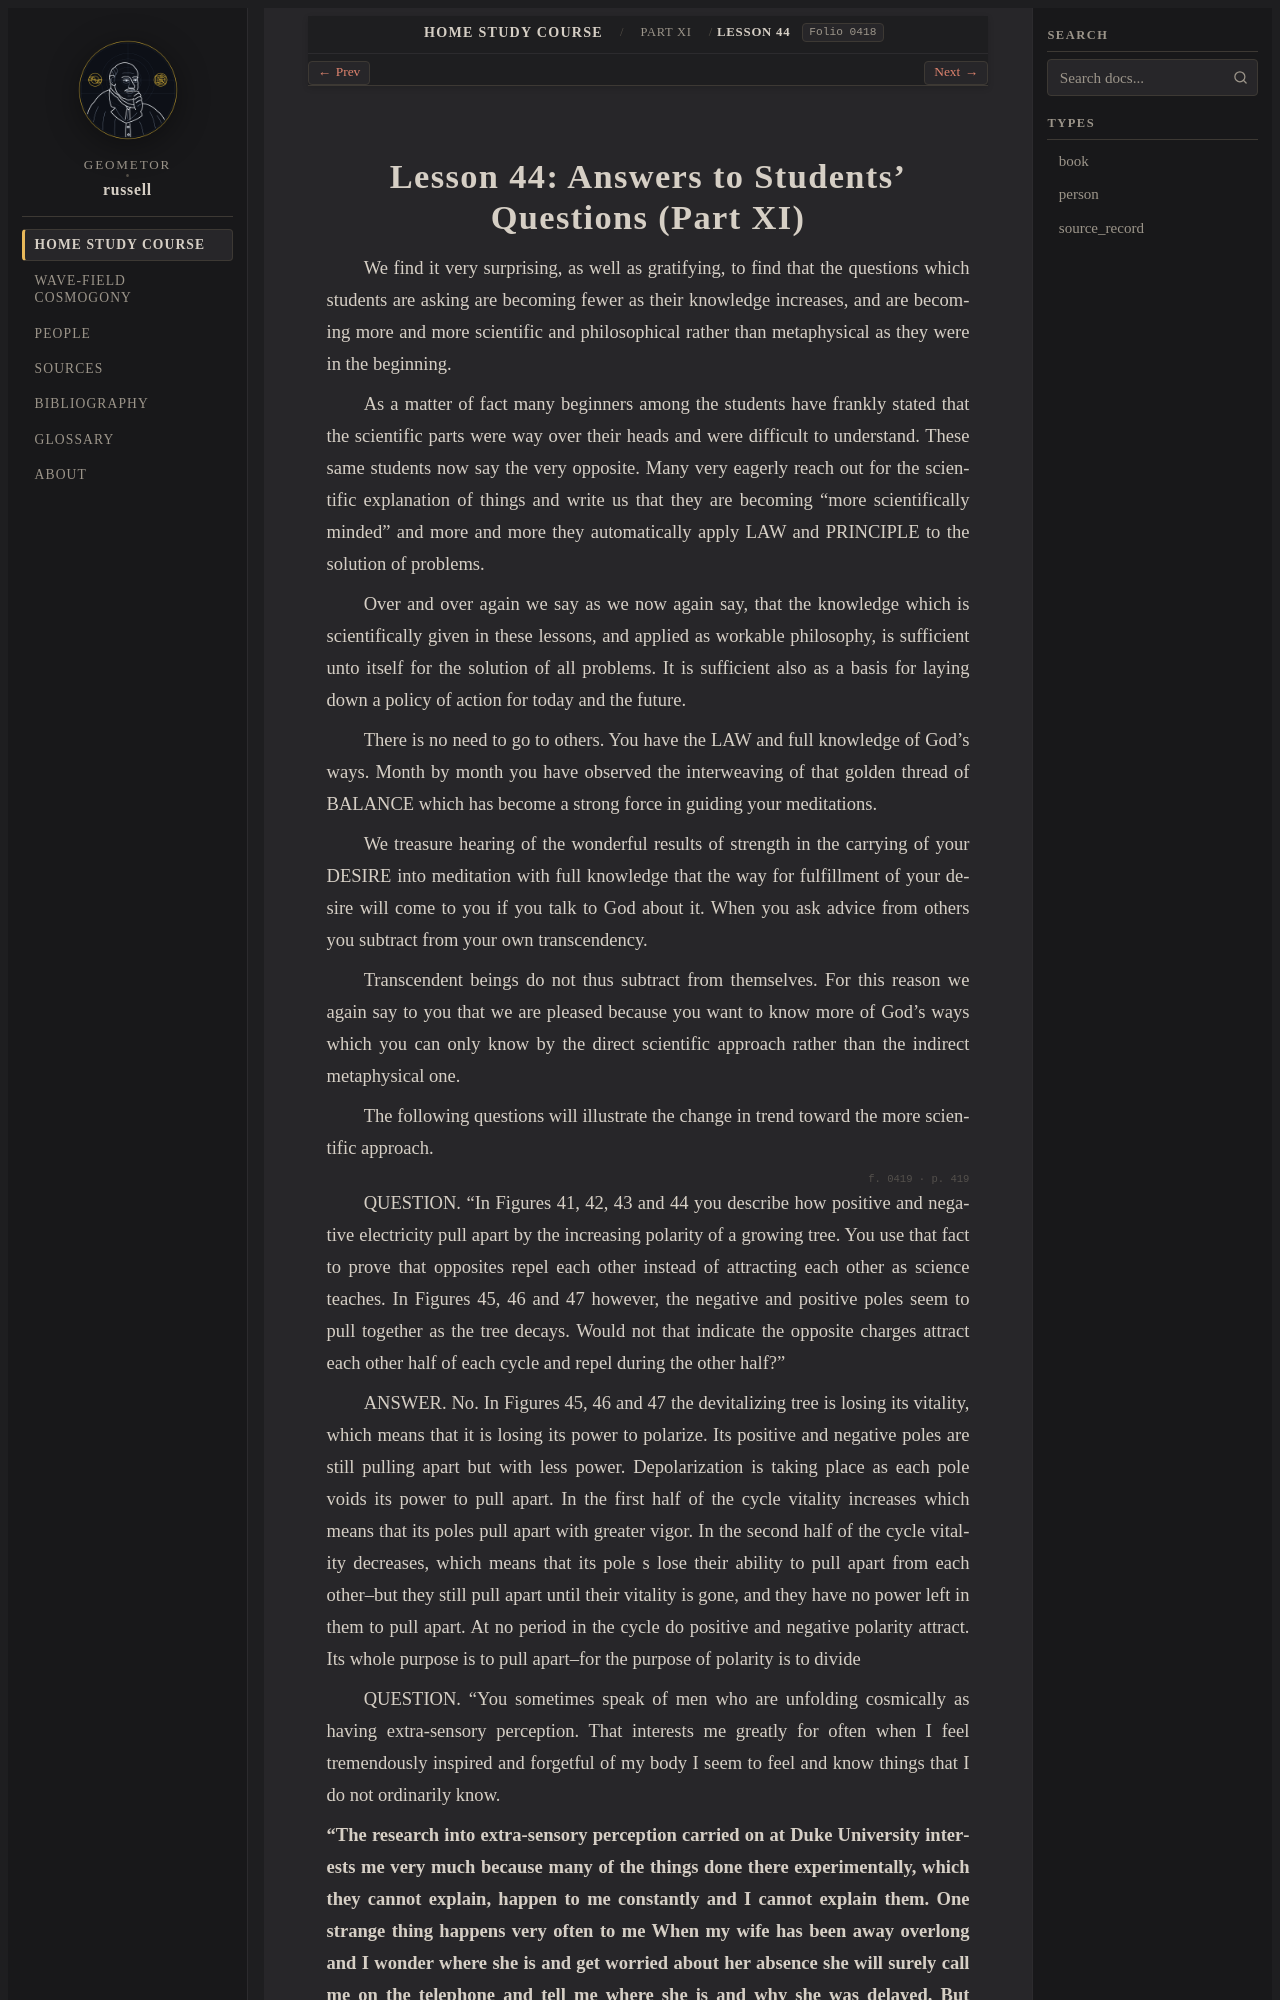

repository: geometor/russell · page: home_study_course/part_11/lesson_44.html · generator: sphinx

:layout: book
:order: 44
:canonical_id: Lesson 44
:breadcrumb_title: Lesson 44
:folio: 0418

.. _hsc-lesson-44:

Lesson 44: Answers to Students' Questions (Part XI)
===================================================

.. folio:: 0418
   :page: 418

We find it very surprising, as well as gratifying, to find that the questions which students are asking are becoming fewer as their knowledge increases, and are becoming more and more scientific and philosophical rather than metaphysical as they were in the beginning.

As a matter of fact many beginners among the students have frankly stated that the scientific parts were way over their heads and were difficult to understand. These same students now say the very opposite. Many very eagerly reach out for the scientific explanation of things and write us that they are becoming "more scientifically minded" and more and more they automatically apply LAW and PRINCIPLE to the solution of problems.

Over and over again we say as we now again say, that the knowledge which is scientifically given in these lessons, and applied as workable philosophy, is sufficient unto itself for the solution of all problems. It is sufficient also as a basis for laying down a policy of action for today and the future.

There is no need to go to others. You have the LAW and full knowledge of God's ways. Month by month you have observed the interweaving of that golden thread of BALANCE which has become a strong force in guiding your meditations.

We treasure hearing of the wonderful results of strength in the carrying of your DESIRE into meditation with full knowledge that the way for fulfillment of your desire will come to you if you talk to God about it. When you ask advice from others you subtract from your own transcendency.

Transcendent beings do not thus subtract from themselves. For this reason we again say to you that we are pleased because you want to know more of God's ways which you can only know by the direct scientific approach rather than the indirect metaphysical one.

The following questions will illustrate the change in trend toward the more scientific approach.

.. folio:: 0419
   :page: 419

QUESTION. "In Figures 41, 42, 43 and 44 you describe how positive and negative electricity pull apart by the increasing polarity of a growing tree. You use that fact to prove that opposites repel each other instead of attracting each other as science teaches. In Figures 45, 46 and 47 however, the negative and positive poles seem to pull together as the tree decays. Would not that indicate the opposite charges attract each other half of each cycle and repel during the other half?"

ANSWER. No. In Figures 45, 46 and 47 the devitalizing tree is losing its vitality, which means that it is losing its power to polarize. Its positive and negative poles are still pulling apart but with less power. Depolarization is taking place as each pole voids its power to pull apart. In the first half of the cycle vitality increases which means that its poles pull apart with greater vigor. In the second half of the cycle vitality decreases, which means that its pole s lose their ability to pull apart from each other--but they still pull apart until their vitality is gone, and they have no power left in them to pull apart. At no period in the cycle do positive and negative polarity attract. Its whole purpose is to pull apart--for the purpose of polarity is to divide

QUESTION. "You sometimes speak of men who are unfolding cosmically as having extra-sensory perception. That interests me greatly for often when I feel tremendously inspired and forgetful of my body I seem to feel and know things that I do not ordinarily know.
